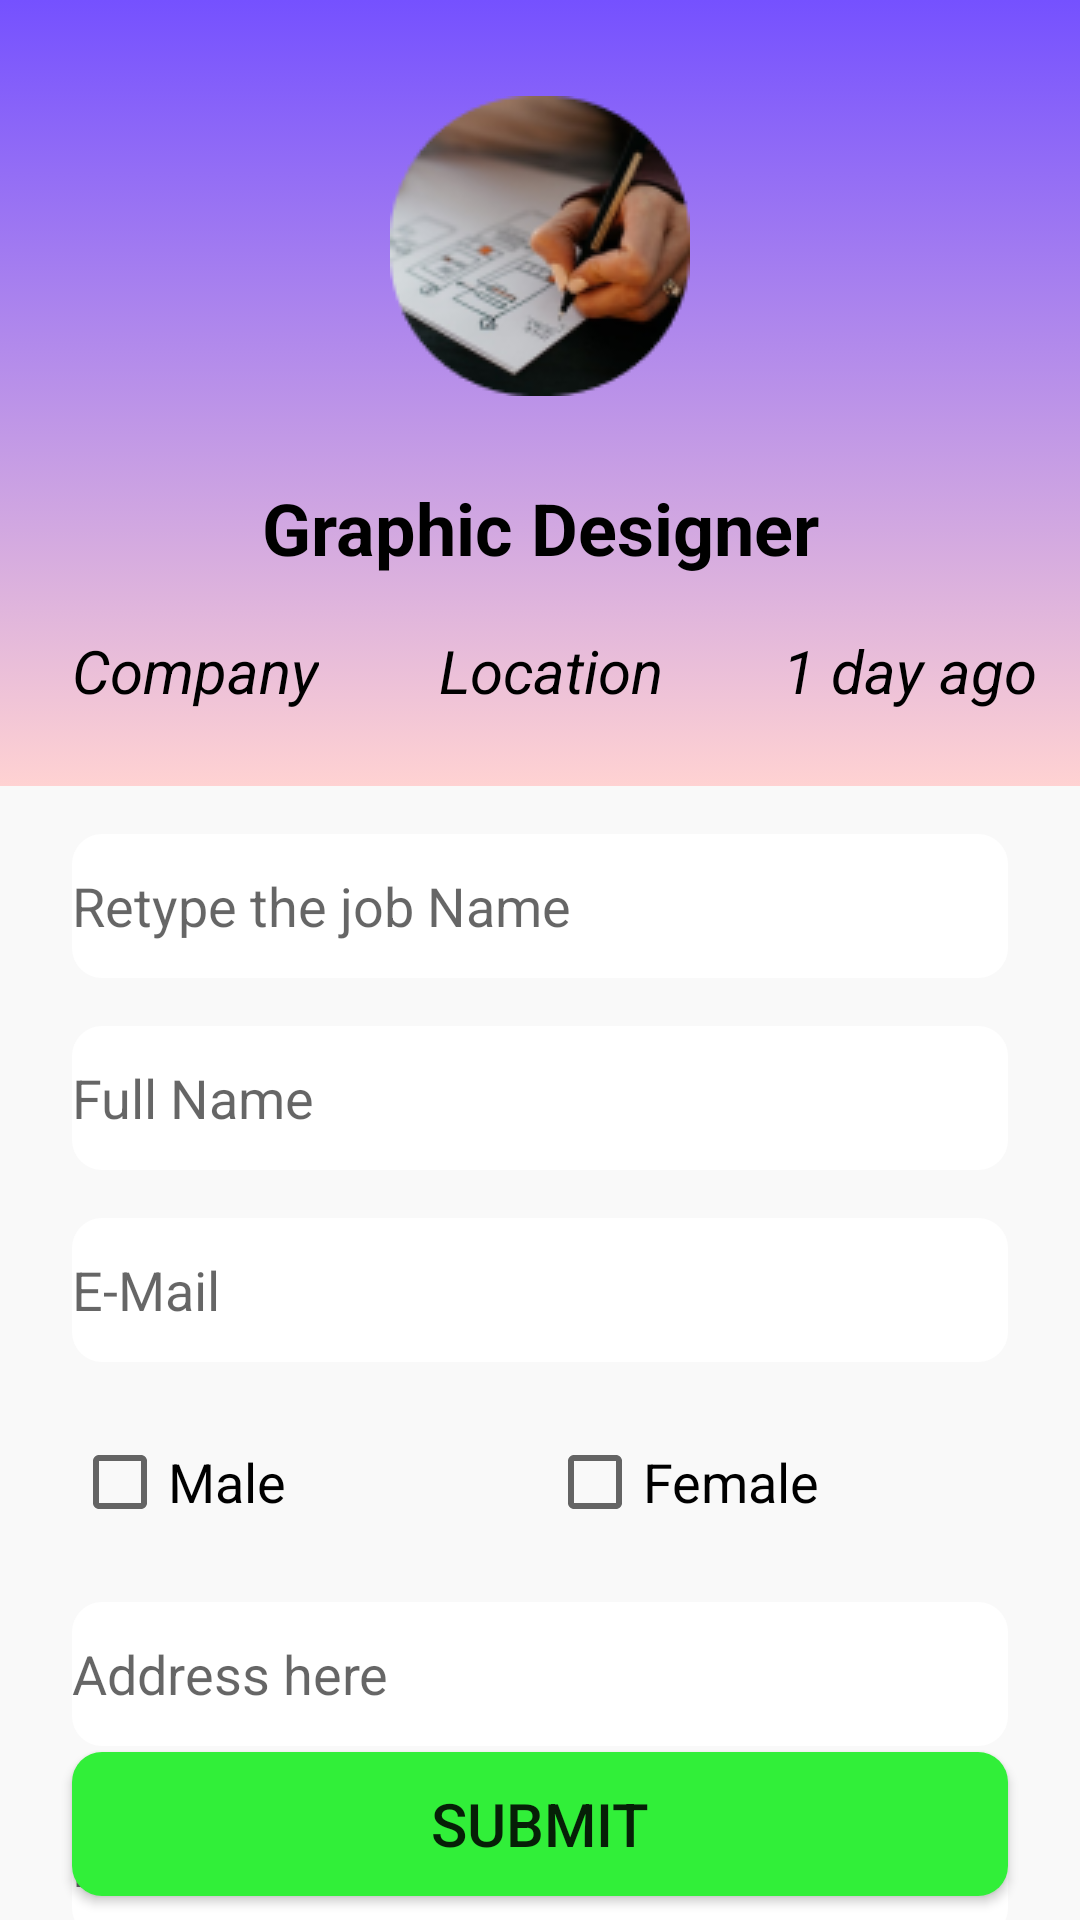

Layout XML and referenced resources for this Android screen:
<!-- AndroidManifest.xml: application theme Theme.Job_portal -->
<!-- res/layout/activity_job_form.xml -->
<?xml version="1.0" encoding="utf-8"?>
<androidx.constraintlayout.widget.ConstraintLayout xmlns:android="http://schemas.android.com/apk/res/android"
    xmlns:app="http://schemas.android.com/apk/res-auto"
    xmlns:tools="http://schemas.android.com/tools"
    android:layout_width="match_parent"
    android:layout_height="match_parent"
    android:background="#F9F9F9"
    tools:context=".JobForm_Activity">

    <ImageView
        android:id="@+id/topBox2"
        android:layout_width="446dp"
        android:layout_height="262dp"
        app:layout_constraintEnd_toEndOf="parent"
        app:layout_constraintStart_toStartOf="parent"
        app:layout_constraintTop_toTopOf="parent"
        app:srcCompat="@drawable/top_box"
        android:contentDescription="TODO" />

    <ImageView
        android:id="@+id/jobImg"
        android:layout_width="wrap_content"
        android:layout_height="wrap_content"
        android:layout_marginTop="32dp"
        app:layout_constraintEnd_toEndOf="parent"
        app:layout_constraintStart_toStartOf="parent"
        app:layout_constraintTop_toTopOf="@+id/topBox2"
        app:srcCompat="@drawable/job" />


    <TextView
        android:id="@+id/jobname"
        android:layout_width="match_parent"
        android:layout_height="56dp"
        android:layout_marginTop="16dp"
        android:gravity="center_horizontal|center_vertical"
        android:text="Graphic Designer"
        android:textColor="#000000"
        android:textSize="@dimen/job_form_title_size"
        android:textStyle="bold"
        app:layout_constraintEnd_toEndOf="parent"
        app:layout_constraintStart_toStartOf="parent"
        app:layout_constraintTop_toBottomOf="@+id/jobImg" />

    <LinearLayout
        android:id="@+id/linearLayout"
        android:layout_width="match_parent"
        android:layout_height="match_parent"
        android:orientation="horizontal"
        app:layout_constraintBottom_toBottomOf="parent"
        app:layout_constraintEnd_toEndOf="parent"
        app:layout_constraintHorizontal_bias="0.0"
        app:layout_constraintStart_toStartOf="parent"
        app:layout_constraintTop_toTopOf="parent"
        app:layout_constraintVertical_bias="0.0">

        <ImageView
            android:id="@+id/dot1"
            android:layout_width="10dp"
            android:layout_height="wrap_content"
            android:layout_marginStart="16dp"
            android:layout_marginTop="215dp"
            android:layout_weight="1"
            app:srcCompat="@drawable/dot" />

        <TextView
            android:id="@+id/jobCmpny"
            android:layout_width="wrap_content"
            android:layout_height="wrap_content"
            android:layout_marginStart="8dp"
            android:layout_marginTop="210dp"
            android:text="Company"
            android:textColor="#000000"
            android:textSize="@dimen/job_form_sub_texts"
            android:textStyle="italic" />

        <ImageView
            android:id="@+id/dot2"
            android:layout_width="10dp"
            android:layout_height="wrap_content"
            android:layout_marginStart="32dp"
            android:layout_marginTop="215dp"
            android:layout_weight="1"
            app:srcCompat="@drawable/dot" />

        <TextView
            android:id="@+id/joblocation"
            android:layout_width="wrap_content"
            android:layout_height="wrap_content"
            android:layout_marginStart="8dp"
            android:layout_marginTop="210dp"
            android:text="Location"
            android:textColor="#000000"
            android:textSize="20sp"
            android:textStyle="italic" />

        <ImageView
            android:id="@+id/dot3"
            android:layout_width="10dp"
            android:layout_height="wrap_content"
            android:layout_marginStart="32dp"
            android:layout_marginTop="215dp"
            android:layout_weight="1"
            app:srcCompat="@drawable/dot" />

        <TextView
            android:id="@+id/timejob"
            android:layout_width="wrap_content"
            android:layout_height="wrap_content"
            android:layout_marginStart="8dp"
            android:layout_marginTop="210dp"
            android:layout_marginEnd="16dp"
            android:text="1 day ago"
            android:textColor="#000000"
            android:textSize="20sp"
            android:textStyle="italic" />

    </LinearLayout>

    <EditText
        android:id="@+id/fllnme"
        android:layout_width="0dp"
        android:layout_height="48dp"
        android:layout_marginStart="24dp"
        android:layout_marginTop="16dp"
        android:layout_marginEnd="24dp"
        android:background="@drawable/background_box"
        android:ems="10"
        android:hint="@string/form_name"
        android:inputType="textPersonName"
        app:layout_constraintEnd_toEndOf="parent"
        app:layout_constraintHorizontal_bias="0.23"
        app:layout_constraintStart_toStartOf="parent"
        app:layout_constraintTop_toBottomOf="@+id/jobName" />

    <EditText
        android:id="@+id/jobName"
        android:layout_width="0dp"
        android:layout_height="48dp"
        android:layout_marginStart="24dp"
        android:layout_marginTop="16dp"
        android:layout_marginEnd="24dp"
        android:background="@drawable/background_box"
        android:hint="Retype the job Name"
        android:textColor="#101010"
        app:layout_constraintBottom_toTopOf="@+id/fllnme"
        app:layout_constraintEnd_toEndOf="parent"
        app:layout_constraintStart_toStartOf="parent"
        app:layout_constraintTop_toBottomOf="@+id/topBox2" />

    <EditText
        android:id="@+id/emailtxt"
        android:layout_width="0dp"
        android:layout_height="48dp"
        android:layout_marginStart="24dp"
        android:layout_marginTop="16dp"
        android:layout_marginEnd="24dp"
        android:background="@drawable/background_box"
        android:ems="10"
        android:hint="@string/form_email"
        android:inputType="textEmailAddress"
        app:layout_constraintEnd_toEndOf="parent"
        app:layout_constraintHorizontal_bias="0.11"
        app:layout_constraintStart_toStartOf="parent"
        app:layout_constraintTop_toBottomOf="@+id/fllnme" />

    <CheckBox
        android:id="@+id/checkBox1"
        android:layout_width="wrap_content"
        android:layout_height="48dp"
        android:layout_marginStart="24dp"
        android:layout_marginTop="16dp"
        android:text="@string/Gender1"
        android:textSize="18dp"
        app:layout_constraintStart_toStartOf="parent"
        app:layout_constraintTop_toBottomOf="@+id/emailtxt" />

    <CheckBox
        android:id="@+id/checkBox2"
        android:layout_width="wrap_content"
        android:layout_height="48dp"
        android:layout_marginStart="24dp"
        android:layout_marginTop="16dp"
        android:layout_marginEnd="24dp"
        android:text="@string/Gender2"
        android:textSize="18sp"
        app:layout_constraintBottom_toBottomOf="@+id/checkBox1"
        app:layout_constraintEnd_toEndOf="parent"
        app:layout_constraintStart_toEndOf="@+id/checkBox1"
        app:layout_constraintTop_toBottomOf="@+id/emailtxt" />

    <EditText
        android:id="@+id/addresstxt"
        android:layout_width="0dp"
        android:layout_height="48dp"
        android:layout_marginStart="24dp"
        android:layout_marginTop="16dp"
        android:layout_marginEnd="24dp"
        android:background="@drawable/background_box"
        android:hint="@string/form_address"
        app:layout_constraintEnd_toEndOf="parent"
        app:layout_constraintStart_toStartOf="parent"
        app:layout_constraintTop_toBottomOf="@+id/checkBox1" />

    <EditText
        android:id="@+id/mbiletxt"
        android:layout_width="0dp"
        android:layout_height="48dp"
        android:layout_marginStart="24dp"
        android:layout_marginTop="16dp"
        android:layout_marginEnd="24dp"
        android:background="@drawable/background_box"
        android:ems="10"
        android:hint="@string/form_mobile"
        android:inputType="phone"
        app:layout_constraintEnd_toEndOf="parent"
        app:layout_constraintStart_toStartOf="parent"
        app:layout_constraintTop_toBottomOf="@+id/addresstxt" />

    <Button
        android:id="@+id/choosefile"
        android:layout_width="match_parent"
        android:layout_height="51dp"
        android:layout_marginStart="24dp"
        android:layout_marginTop="16dp"
        android:layout_marginEnd="24dp"
        android:background="@drawable/background_box"
        android:foregroundGravity="center_vertical"
        android:gravity="center_horizontal|center_vertical"
        android:text="@string/form_cv"
        android:textSize="16sp"
        app:layout_constraintEnd_toEndOf="parent"
        app:layout_constraintStart_toStartOf="parent"
        app:layout_constraintTop_toBottomOf="@+id/mbiletxt" />

    <Button
        android:id="@+id/submitbtn"
        android:layout_width="0dp"
        android:layout_height="wrap_content"
        android:layout_marginStart="24dp"
        android:layout_marginTop="@dimen/job_form_margin_top"
        android:layout_marginEnd="24dp"
        android:layout_marginBottom="8dp"
        android:background="@drawable/btn_box"
        android:text="@string/submit_btn"
        android:textSize="@dimen/job_form_btn_txt_size"
        app:layout_constraintBottom_toBottomOf="@+id/linearLayout"
        app:layout_constraintEnd_toEndOf="parent"
        app:layout_constraintStart_toStartOf="parent"
        app:layout_constraintTop_toBottomOf="@+id/cvfile" />

</androidx.constraintlayout.widget.ConstraintLayout>
<!-- resources referenced by this layout -->
<resources>
  <dimen name="job_form_btn_txt_size">20sp</dimen>
  <dimen name="job_form_margin_top">24dp</dimen>
  <dimen name="job_form_sub_texts">20sp</dimen>
  <dimen name="job_form_title_size">24sp</dimen>
  <!-- drawable background_box (drawable) -->
  <?xml version="1.0" encoding="utf-8"?>
  <selector xmlns:android="http://schemas.android.com/apk/res/android">
      <item>
          <shape android:shape="rectangle">
              <corners android:radius="10dp"></corners>
              <solid android:color="#FFFFFF"></solid>
          </shape>
      </item>
  
  </selector>
  <!-- drawable btn_box (drawable) -->
  <?xml version="1.0" encoding="utf-8"?>
  <selector xmlns:android="http://schemas.android.com/apk/res/android">
      <item>
          <shape android:shape="rectangle">
              <corners android:radius="10dp"></corners>
              <solid android:color="#31EF39"></solid>
          </shape>
      </item>
  
  </selector>
  <!-- drawable dot: png bitmap (drawable-v24, 324 bytes) -->
  <!-- drawable job: png bitmap (drawable-v24, 16972 bytes) -->
  <!-- drawable top_box (drawable) -->
  <?xml version="1.0" encoding="utf-8"?>
  <selector xmlns:android="http://schemas.android.com/apk/res/android">
  <item>
      <shape android:shape="rectangle">
          <corners android:bottomLeftRadius="30dp" android:bottomRightRadius="30dp">
          </corners>
          <gradient android:startColor="#7551FF" android:endColor="#FFD2D2" android:angle="279"></gradient>
  
      </shape>
  </item>
  </selector>
  <string name="Gender1">Male</string>
  <string name="Gender2">Female</string>
  <string name="form_address">Address here</string>
  <string name="form_cv">Upload Here CV</string>
  <string name="form_email">E-Mail</string>
  <string name="form_mobile">"Mobile "</string>
  <string name="form_name">Full Name</string>
  <string name="submit_btn">SUBMIT</string>
  <style name="Theme.Job_portal" parent="Theme.AppCompat.Light.NoActionBar">
          
          <item name="colorPrimary">@color/purple_500</item>
          <item name="colorPrimaryVariant">@color/purple_700</item>
          <item name="colorOnPrimary">@color/white</item>
          
          <item name="colorSecondary">@color/teal_200</item>
          <item name="colorSecondaryVariant">@color/teal_700</item>
          <item name="colorOnSecondary">@color/black</item>
          
          <item name="android:statusBarColor">?attr/colorPrimaryVariant</item>
          
      </style>
  <color name="purple_500">#FF6200EE</color>
  <color name="purple_700">#FF3700B3</color>
  <color name="white">#FFFFFFFF</color>
  <color name="teal_200">#FF03DAC5</color>
  <color name="teal_700">#FF018786</color>
  <color name="black">#FF000000</color>
</resources>
